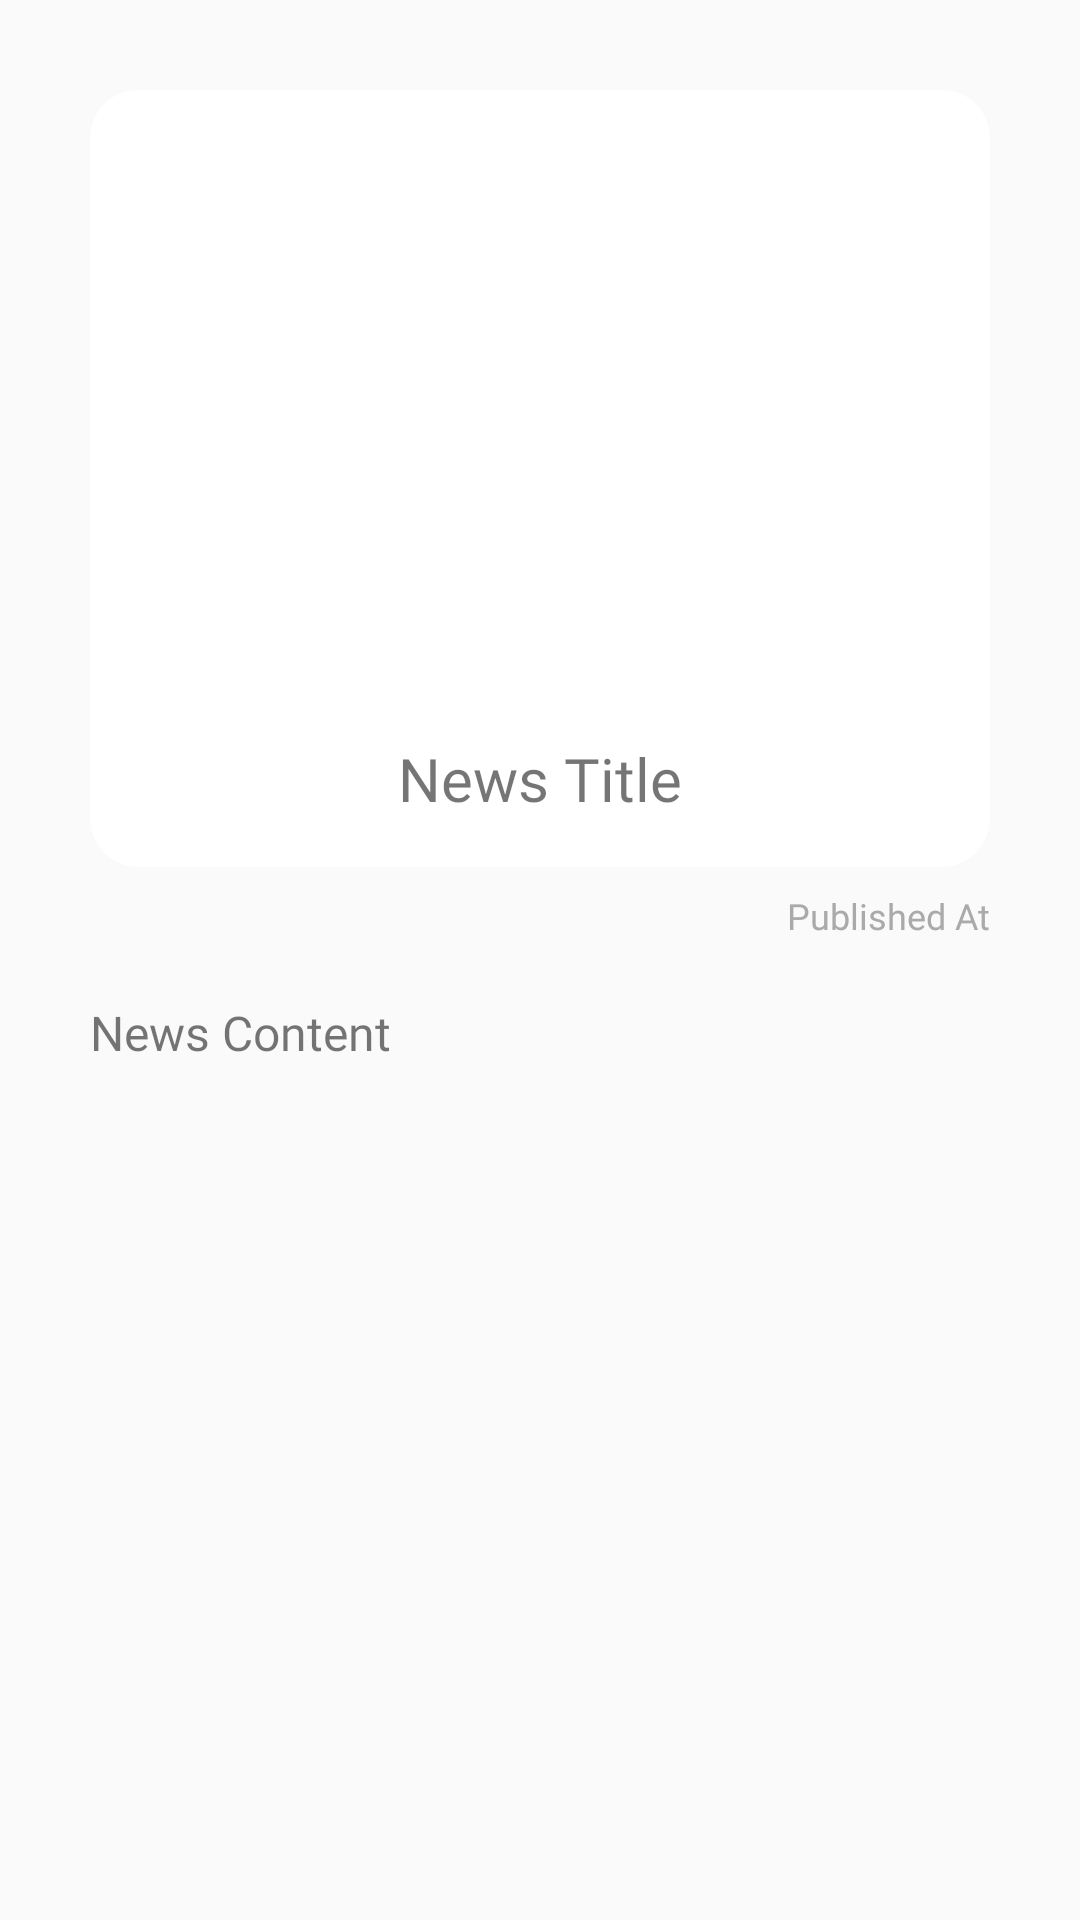

Android layout source for this screen:
<!-- AndroidManifest.xml: application theme Theme.AppCompat.Light.NoActionBar -->
<!-- res/layout/news_detail.xml -->
<?xml version="1.0" encoding="utf-8"?>
<RelativeLayout xmlns:android="http://schemas.android.com/apk/res/android"
    xmlns:app="http://schemas.android.com/apk/res-auto"
    android:layout_width="match_parent"
    android:layout_height="match_parent"
    android:padding="30dp">

    <androidx.cardview.widget.CardView
        android:id="@+id/cardNewsDetail0"
        android:layout_width="match_parent"
        android:layout_height="wrap_content"
        android:clickable="true"
        android:focusable="true"
        app:cardCornerRadius="16dp"
        app:cardElevation="1dp">

        <RelativeLayout
            android:layout_width="wrap_content"
            android:layout_height="wrap_content">

            <androidx.cardview.widget.CardView
                android:id="@+id/cardNewsDetail"
                android:layout_width="match_parent"
                android:layout_height="wrap_content"
                android:focusable="true"
                app:cardCornerRadius="16dp"
                app:cardElevation="0dp">

                <ImageView
                    android:id="@+id/imageDetail"
                    android:layout_width="match_parent"
                    android:layout_height="200dp"
                    android:scaleType="centerCrop"
                    android:src="@drawable/no_image" />

            </androidx.cardview.widget.CardView>

            <TextView
                android:id="@+id/textTitleDetail"
                android:layout_width="match_parent"
                android:layout_height="wrap_content"
                android:layout_below="@+id/cardNewsDetail"
                android:layout_marginStart="16dp"
                android:layout_marginTop="16dp"
                android:layout_marginEnd="16dp"
                android:layout_marginBottom="16dp"
                android:fontFamily="@font/helvetica_medium"
                android:gravity="center"
                android:lineSpacingExtra="6dp"
                android:text="News Title"
                android:textSize="20sp" />


        </RelativeLayout>
    </androidx.cardview.widget.CardView>

    <TextView
        android:id="@+id/textPublishedAt"
        android:layout_width="wrap_content"
        android:layout_height="wrap_content"
        android:layout_below="@+id/cardNewsDetail0"
        android:layout_alignParentEnd="true"
        android:layout_marginTop="8dp"
        android:fontFamily="@font/helvetica_light"
        android:text="Published At"
        android:textColor="@android:color/darker_gray"
        android:textSize="12sp" />

    <TextView
        android:id="@+id/textDescriptionDetail"
        android:layout_width="match_parent"
        android:layout_height="wrap_content"
        android:layout_below="@+id/textPublishedAt"
        android:layout_marginTop="20dp"
        android:fontFamily="@font/helvetica_regular"
        android:justificationMode="inter_word"
        android:lineSpacingExtra="6dp"
        android:text="News Content"
        android:textSize="16sp" />

</RelativeLayout>
<!-- resources referenced by this layout -->
<resources>

</resources>
